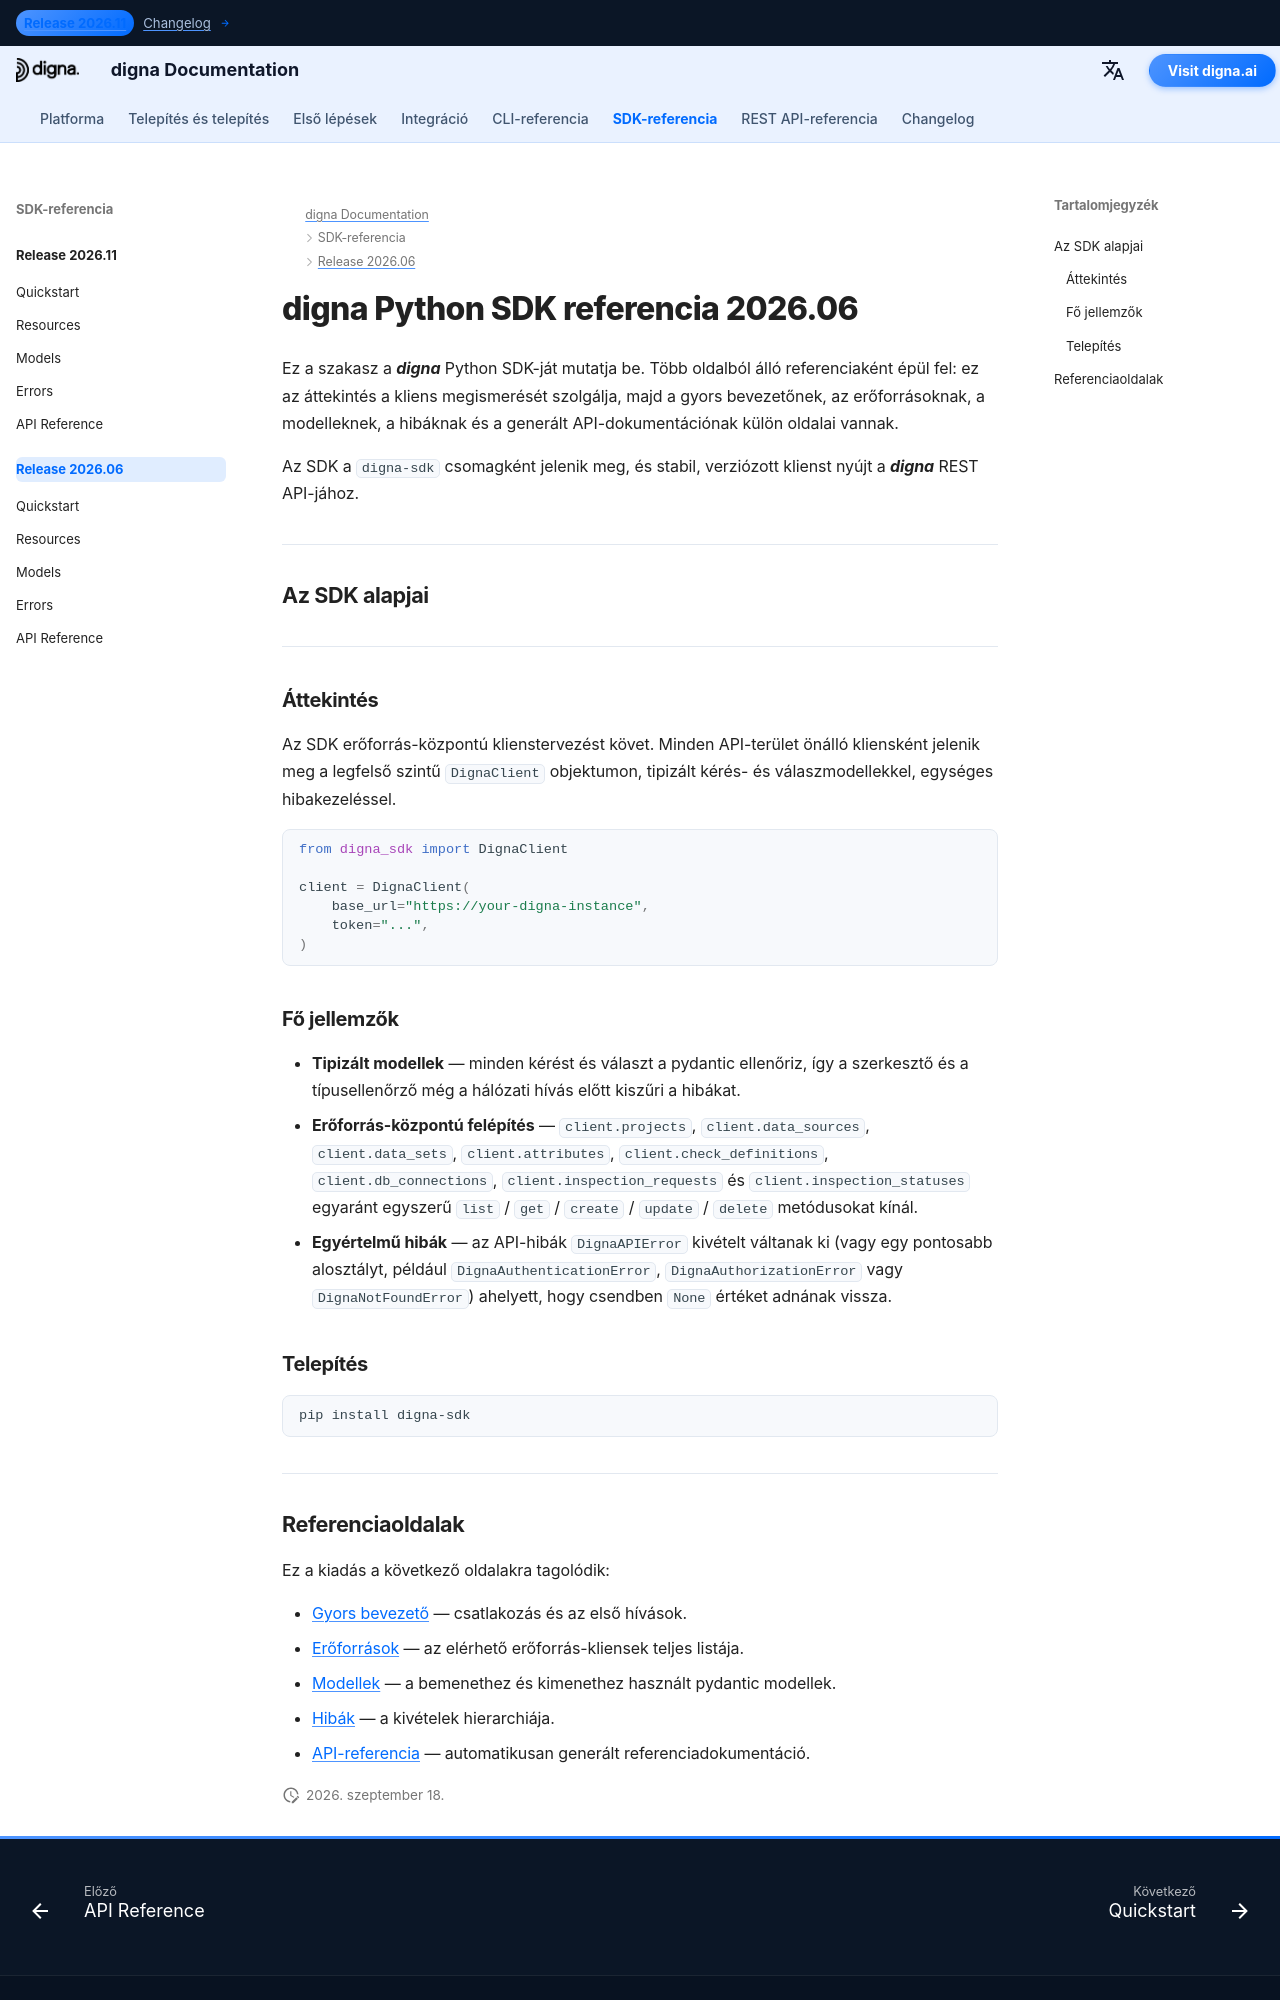

repository: dignaai/digna-docs · page: hu/sdk/Release 2026.06/index.html · generator: mkdocs

---
title: digna Python SDK referencia 2026.06 | digna dokumentáció
description: Teljes referencia a digna Python SDK 2026.06 kiadásához
image: /assets/logo_square.png
---

# digna Python SDK referencia 2026.06

Ez a szakasz a ***digna*** Python SDK-ját mutatja be. Több oldalból álló referenciaként épül fel: ez az áttekintés a kliens megismerését szolgálja, majd a gyors bevezetőnek, az erőforrásoknak, a modelleknek, a hibáknak és a generált API-dokumentációnak külön oldalai vannak.

Az SDK a `digna-sdk` csomagként jelenik meg, és stabil, verziózott klienst nyújt a ***digna*** REST API-jához.

---

## Az SDK alapjai

---

### Áttekintés

Az SDK erőforrás-központú klienstervezést követ. Minden API-terület önálló kliensként jelenik meg a legfelső szintű `DignaClient` objektumon, tipizált kérés- és válaszmodellekkel, egységes hibakezeléssel.

```python
from digna_sdk import DignaClient

client = DignaClient(
    base_url="https://your-digna-instance",
    token="...",
)
```

### Fő jellemzők

- **Tipizált modellek** — minden kérést és választ a pydantic ellenőriz, így a szerkesztő és a típusellenőrző még a hálózati hívás előtt kiszűri a hibákat.
- **Erőforrás-központú felépítés** — `client.projects`, `client.data_sources`, `client.data_sets`, `client.attributes`, `client.check_definitions`, `client.db_connections`, `client.inspection_requests` és `client.inspection_statuses` egyaránt egyszerű `list` / `get` / `create` / `update` / `delete` metódusokat kínál.
- **Egyértelmű hibák** — az API-hibák `DignaAPIError` kivételt váltanak ki (vagy egy pontosabb alosztályt, például `DignaAuthenticationError`, `DignaAuthorizationError` vagy `DignaNotFoundError`) ahelyett, hogy csendben `None` értéket adnának vissza.

### Telepítés

```bash
pip install digna-sdk
```

---
